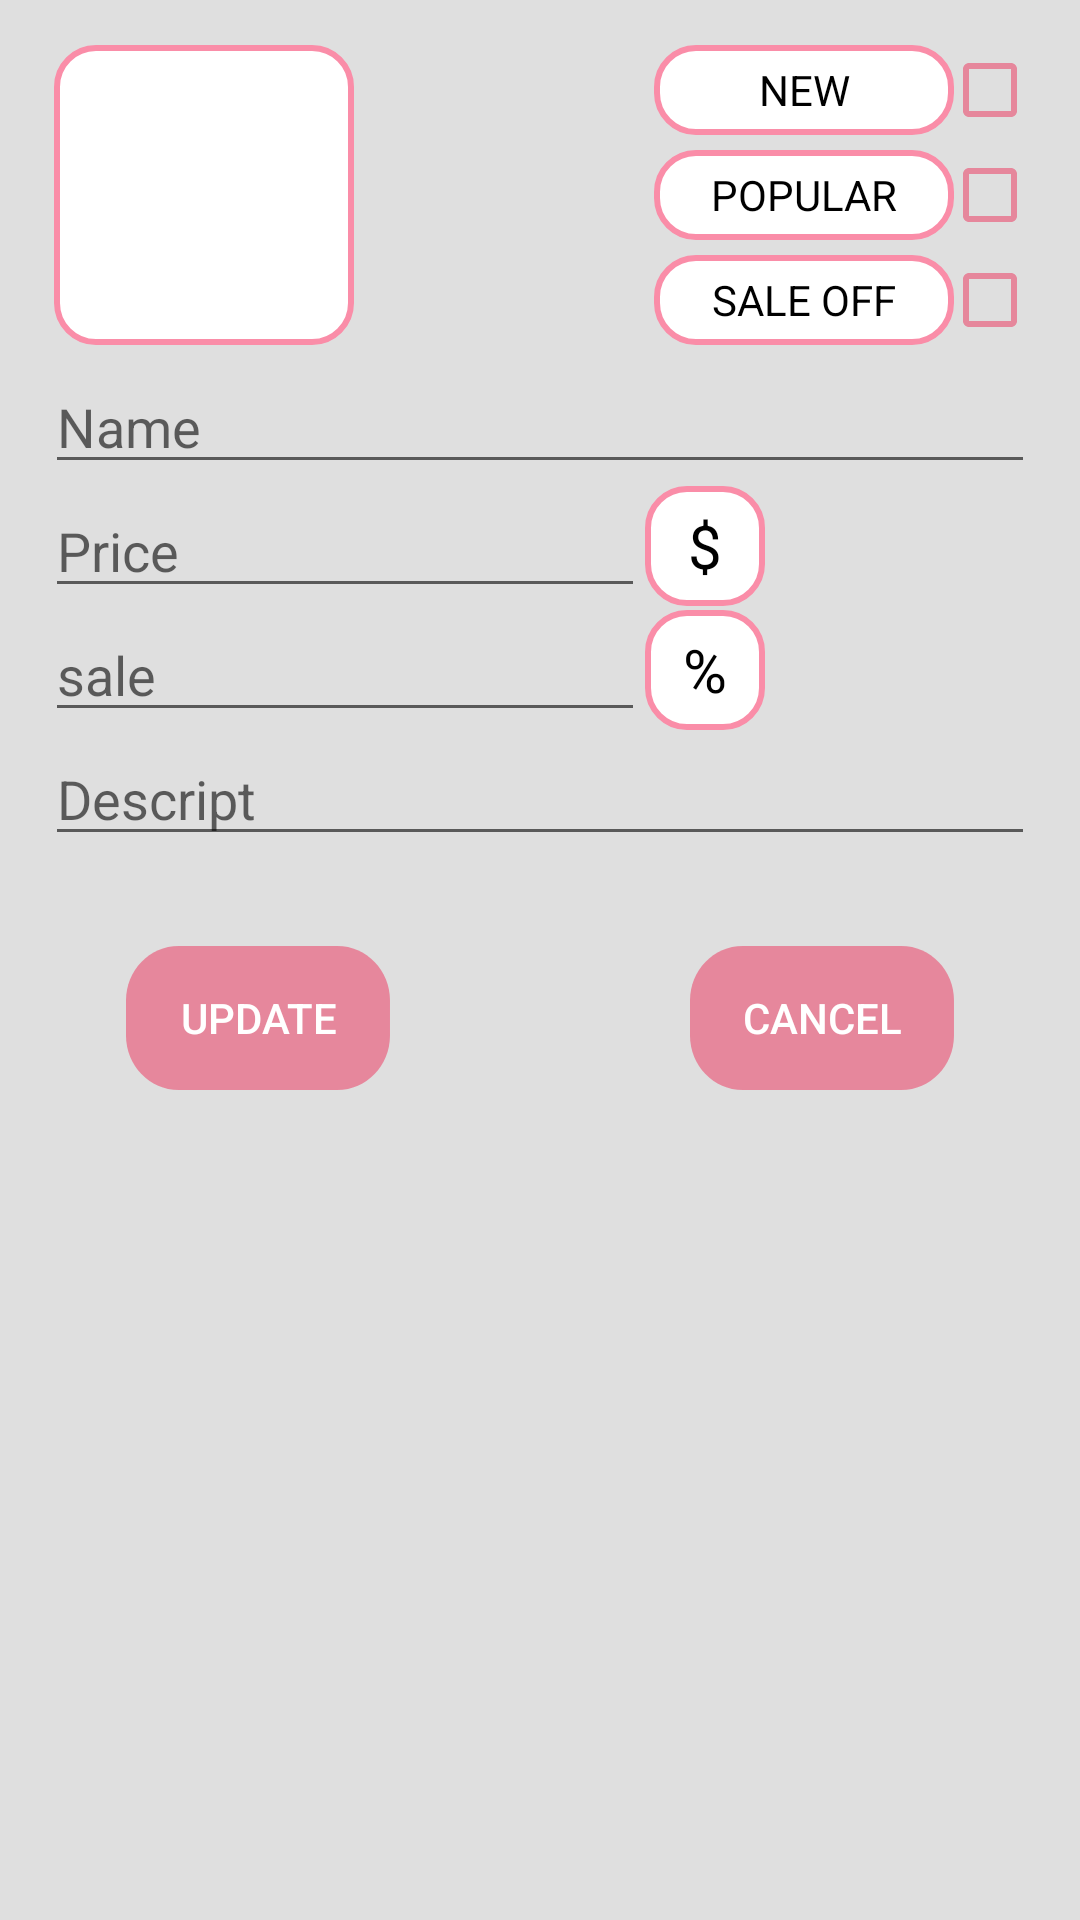

Layout XML and referenced resources for this Android screen:
<!-- AndroidManifest.xml: application theme Theme.App_perfume -->
<!-- res/layout/update_prd.xml -->
<?xml version="1.0" encoding="utf-8"?>
<LinearLayout xmlns:android="http://schemas.android.com/apk/res/android"
    android:orientation="vertical"
    android:layout_width="match_parent"
    android:layout_height="wrap_content"
    android:padding="15dp"
    android:background="#DFDFDF"
    >
    <LinearLayout
        android:layout_width="match_parent"
        android:layout_height="wrap_content"
        android:orientation="horizontal"
        android:gravity="center"
        android:layout_marginBottom="5dp">
        <ImageView
            android:layout_width="100dp"
            android:layout_height="100dp"
            android:id="@+id/update_img"
            android:background="@drawable/frame_img"
            android:layout_marginRight="100dp"/>
        <LinearLayout
            android:layout_width="wrap_content"
            android:layout_height="match_parent"
            android:orientation="vertical">
            <LinearLayout
                android:layout_width="match_parent"
                android:layout_height="wrap_content"
                android:orientation="horizontal"
                android:layout_marginBottom="5dp">
                <TextView
                    android:layout_width="100dp"
                    android:layout_height="30dp"
                    android:background="@drawable/edit_text1"
                    android:text="NEW"
                    android:gravity="center"
                    android:textColor="@color/black"/>
                <CheckBox
                    android:layout_width="match_parent"
                    android:layout_height="match_parent"
                    android:button="@drawable/udt_image_checkbox"
                    android:id="@+id/update_item_new_cb"/>
            </LinearLayout>
            <LinearLayout
                android:layout_width="match_parent"
                android:layout_height="wrap_content"
                android:orientation="horizontal"
                android:layout_marginBottom="5dp">
                <TextView
                    android:layout_width="100dp"
                    android:layout_height="30dp"
                    android:background="@drawable/edit_text1"
                    android:text="POPULAR"
                    android:gravity="center"
                    android:textColor="@color/black"/>
                <CheckBox
                    android:layout_width="match_parent"
                    android:layout_height="match_parent"
                    android:button="@drawable/udt_image_checkbox"
                    android:id="@+id/update_item_popular_cb"/>
            </LinearLayout>
            <LinearLayout
                android:layout_width="match_parent"
                android:layout_height="wrap_content"
                android:orientation="horizontal">
                <TextView
                    android:layout_width="100dp"
                    android:layout_height="30dp"
                    android:background="@drawable/edit_text1"
                    android:text="SALE OFF"
                    android:gravity="center"
                    android:textColor="@color/black"/>
                <CheckBox
                    android:layout_width="match_parent"
                    android:layout_height="match_parent"
                    android:button="@drawable/udt_image_checkbox"
                    android:id="@+id/update_item_sale_cb"/>
            </LinearLayout>
        </LinearLayout>
    </LinearLayout>
    <EditText
        android:layout_width="match_parent"
        android:layout_height="wrap_content"
        android:hint="Name"
        android:id="@+id/update_name_edt"/>
    <LinearLayout
        android:layout_width="match_parent"
        android:layout_height="wrap_content"
        android:orientation="horizontal"
        >
        <EditText
            android:layout_width="200dp"
            android:layout_height="wrap_content"
            android:hint="Price"
            android:id="@+id/update_price_edt"
            android:inputType="number"/>
        <TextView
            android:layout_width="40dp"
            android:layout_height="40dp"
            android:background="@drawable/edit_text1"
            android:layout_gravity="center"
            android:text="$"
            android:gravity="center"
            android:textColor="@color/black"
            android:textSize="20dp"/>
    </LinearLayout>
    <LinearLayout
        android:layout_width="match_parent"
        android:layout_height="wrap_content"
        android:orientation="horizontal"
        >
        <EditText
            android:layout_width="200dp"
            android:layout_height="wrap_content"
            android:hint="sale"
            android:id="@+id/update_sale_edt"
            android:inputType="number"/>
        <TextView
            android:layout_width="40dp"
            android:layout_height="40dp"
            android:background="@drawable/edit_text1"
            android:layout_gravity="center"
            android:text="%"
            android:gravity="center"
            android:textColor="@color/black"
            android:textSize="20dp"/>
    </LinearLayout>
    <EditText
        android:layout_width="match_parent"
        android:layout_height="wrap_content"
        android:hint="Descript"
        android:id="@+id/update_des_edt"
        android:layout_marginBottom="30dp"/>
    <LinearLayout
        android:layout_width="match_parent"
        android:layout_height="wrap_content"
        android:orientation="horizontal"
        android:gravity="center">
        <Button
            android:id="@+id/update_update_btn"
            android:layout_width="wrap_content"
            android:layout_height="wrap_content"
            android:background="@drawable/btn_add"
            android:text="Update"
            android:textColor="@color/white"
            android:layout_marginRight="100dp"/>
        <Button
            android:id="@+id/update_cancel_btn"
            android:layout_width="wrap_content"
            android:layout_height="wrap_content"
            android:background="@drawable/btn_add"
            android:text="Cancel"
            android:textColor="@color/white" />
    </LinearLayout>

</LinearLayout>
<!-- resources referenced by this layout -->
<resources>
  <color name="black">#FF000000</color>
  <color name="white">#FFFFFFFF</color>
  <!-- drawable edit_text1 (drawable) -->
  <?xml version="1.0" encoding="UTF-8" ?>
  <shape xmlns:android="http://schemas.android.com/apk/res/android">
      <stroke
          android:color="#FA8DA8"
          android:width="2dp"/>
      <size
          android:width="300dp"
          android:height="50dp">
      </size>
      <corners android:radius ="13dp"/>
      <solid android:color="@color/white"/>
  </shape>
  <!-- drawable frame_img (drawable) -->
  <?xml version="1.0" encoding="UTF-8" ?>
  <shape xmlns:android="http://schemas.android.com/apk/res/android">
      <stroke
          android:color="#FA8DA8"
          android:width="2dp"/>
      <size
          android:width="110dp"
          android:height="110dp">
      </size>
      <corners android:radius ="13dp"/>
      <solid android:color="@color/white"/>
  </shape>
  <!-- drawable udt_image_checkbox (drawable) -->
  <?xml version="1.0" encoding="utf-8"?>
  <selector xmlns:android="http://schemas.android.com/apk/res/android">
  <item android:state_checked="false" android:drawable="@drawable/baseline_check_box_outline_blank_24"/>
      <item android:drawable="@drawable/baseline_check_box_24" android:state_checked="true"/>
  </selector>
  <style name="Theme.App_perfume" parent="Base.Theme.App_perfume" />
  <color name="pink_nhat">#E6879C</color>
  <!-- drawable baseline_check_box_outline_blank_24 (drawable) -->
  <vector android:height="24dp" android:tint="#E6879C"
      android:viewportHeight="24" android:viewportWidth="24"
      android:width="24dp" xmlns:android="http://schemas.android.com/apk/res/android">
      <path android:fillColor="@android:color/white" android:pathData="M19,5v14H5V5h14m0,-2H5c-1.1,0 -2,0.9 -2,2v14c0,1.1 0.9,2 2,2h14c1.1,0 2,-0.9 2,-2V5c0,-1.1 -0.9,-2 -2,-2z"/>
  </vector>
  <!-- drawable baseline_check_box_24 (drawable) -->
  <vector android:height="24dp" android:tint="#E6879C"
      android:viewportHeight="24" android:viewportWidth="24"
      android:width="24dp" xmlns:android="http://schemas.android.com/apk/res/android">
      <path android:fillColor="@android:color/white" android:pathData="M19,3L5,3c-1.11,0 -2,0.9 -2,2v14c0,1.1 0.89,2 2,2h14c1.11,0 2,-0.9 2,-2L21,5c0,-1.1 -0.89,-2 -2,-2zM10,17l-5,-5 1.41,-1.41L10,14.17l7.59,-7.59L19,8l-9,9z"/>
  </vector>
  <style name="Base.Theme.App_perfume" parent="Theme.AppCompat.Light.NoActionBar">
          
          
      </style>
</resources>
